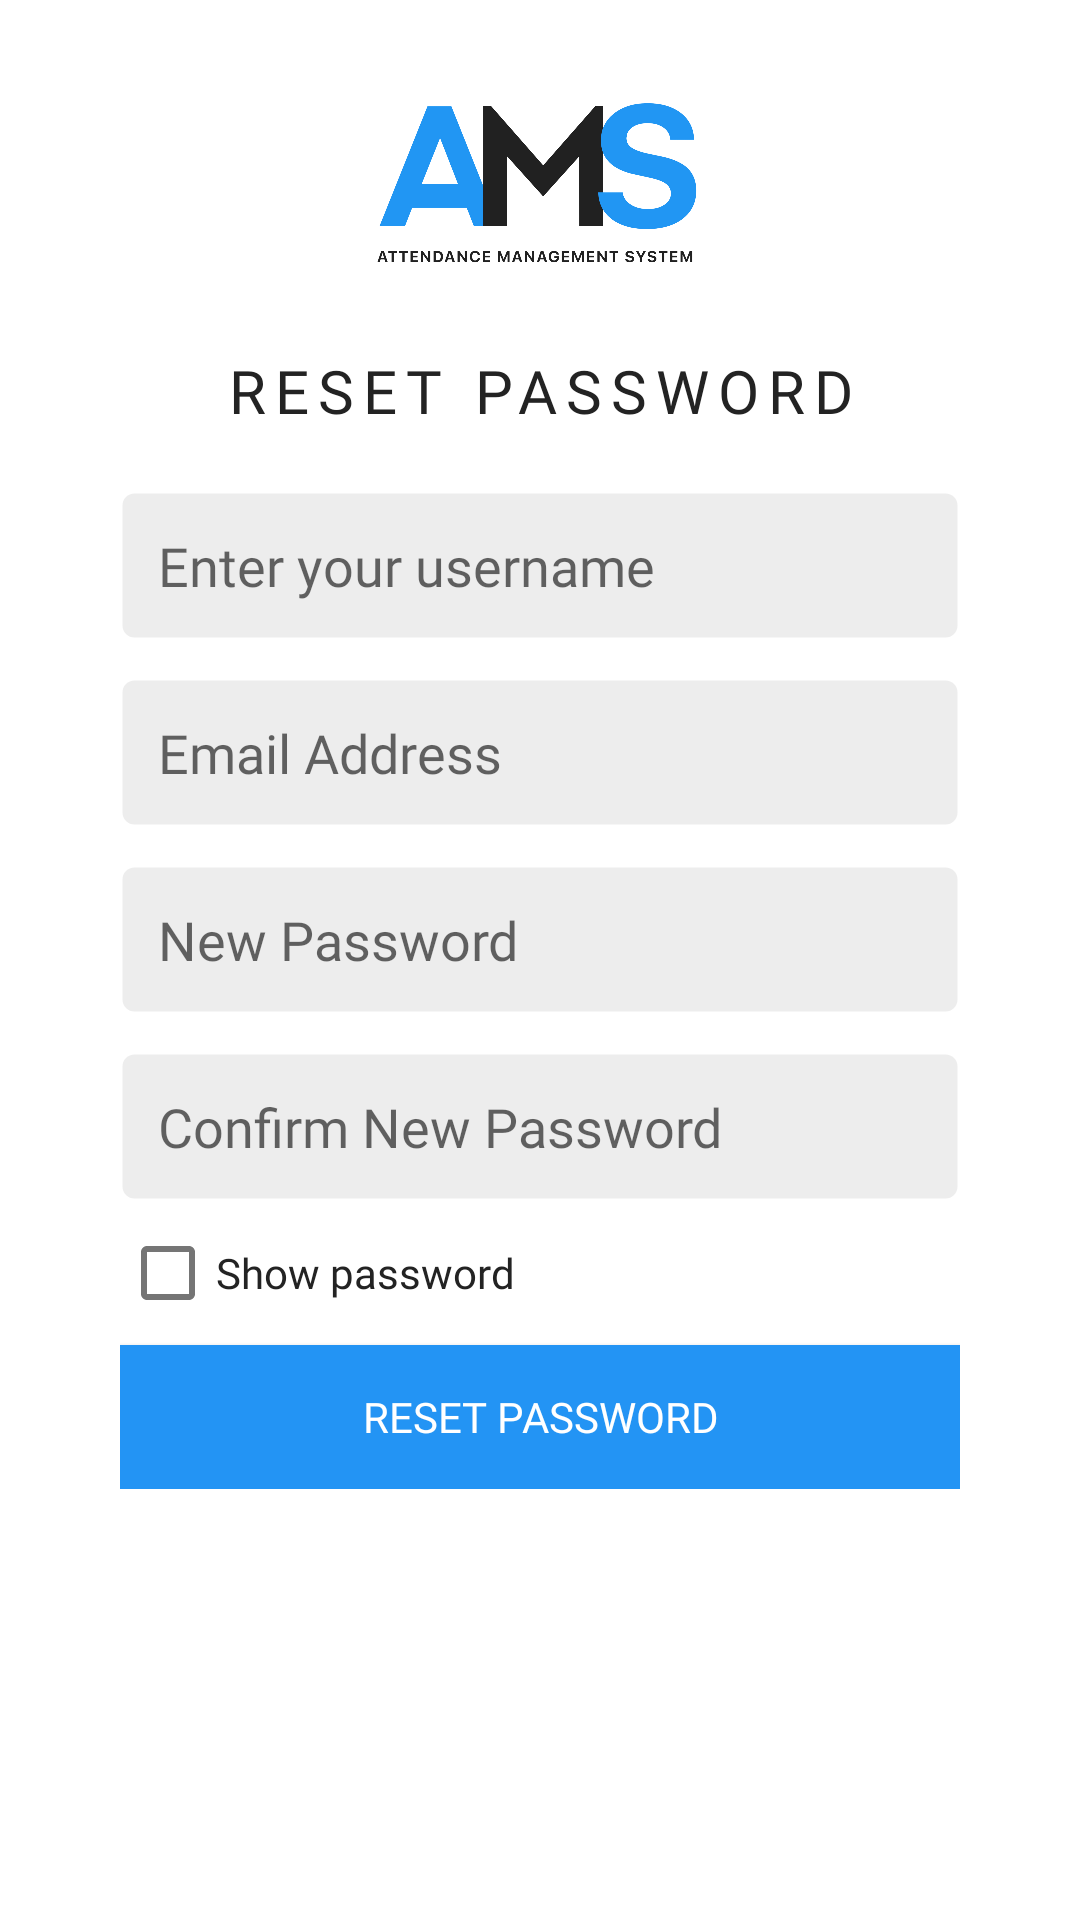

This screen was rendered from an Android layout file. Write that file and the resources it references.
<!-- AndroidManifest.xml: application theme Theme.AttendanceManagementSystem -->
<!-- res/layout/activity_reset_password.xml -->
<?xml version="1.0" encoding="utf-8"?>
<androidx.constraintlayout.widget.ConstraintLayout
    xmlns:android="http://schemas.android.com/apk/res/android"
    xmlns:tools="http://schemas.android.com/tools"
    xmlns:app="http://schemas.android.com/apk/res-auto"
    android:layout_width="match_parent"
    android:layout_height="match_parent"
    tools:context=".ResetPassword">


    <ImageView
        android:id="@+id/imageView"
        android:layout_width="match_parent"
        android:layout_height="120sp"
        app:layout_constraintBottom_toTopOf="@+id/linearLayout"
        app:layout_constraintTop_toTopOf="parent"
        app:layout_constraintVertical_bias="0.341"
        app:srcCompat="@drawable/logo"
        tools:layout_editor_absoluteX="0dp" />

    <LinearLayout
        android:id="@+id/linearLayout"
        android:layout_width="match_parent"
        android:layout_height="wrap_content"
        android:layout_margin="40sp"
        android:orientation="vertical"
        android:textAlignment="center"
        app:layout_constraintBottom_toBottomOf="parent"
        app:layout_constraintEnd_toEndOf="parent"
        app:layout_constraintStart_toStartOf="parent"
        app:layout_constraintTop_toTopOf="parent"
        app:layout_constraintVertical_bias="0.426">

        <TextView
            android:id="@+id/welcomeText"
            android:layout_width="match_parent"
            android:layout_height="wrap_content"
            android:fontFamily="@font/medium"
            android:letterSpacing="0.15"
            android:text="RESET PASSWORD"
            android:textAlignment="center"
            android:textColor="#232323"
            android:textSize="20sp"
            />

        <Space
            android:layout_width="wrap_content"
            android:layout_height="20sp" />



        <EditText
            android:id="@+id/username"
            android:layout_width="match_parent"
            android:layout_height="wrap_content"
            android:background="@drawable/border"
            android:ems="10"
            android:fontFamily="@font/medium"
            android:hint="Enter your username"
            android:inputType="text"
            android:textColorHighlight="#838383"
            android:textColorLink="#00FFFFFF"
            tools:layout_editor_absoluteX="180dp"
            tools:layout_editor_absoluteY="294dp"
            android:padding="12.5sp" />
        <Space
            android:layout_width="wrap_content"
            android:layout_height="12.5sp" />


        <EditText
            android:id="@+id/email"
            android:layout_width="match_parent"
            android:layout_height="wrap_content"
            android:background="@drawable/border"
            android:ems="10"
            android:fontFamily="@font/medium"
            android:hint="Email Address"
            android:inputType="textEmailAddress"
            android:textColorHighlight="#838383"
            android:textColorLink="#00FFFFFF"
            tools:layout_editor_absoluteX="180dp"
            tools:layout_editor_absoluteY="294dp"
            android:padding="12.5sp" />

        <Space
            android:layout_width="match_parent"
            android:layout_height="12.5sp"></Space>
        <EditText
            android:id="@+id/password"
            android:layout_width="match_parent"
            android:layout_height="wrap_content"
            android:background="@drawable/border"
            android:ems="10"
            android:fontFamily="@font/medium"
            android:hint="New Password"
            android:inputType="textPassword"
            tools:layout_editor_absoluteX="180dp"
            tools:layout_editor_absoluteY="294dp"
            android:padding="12.5sp" />
        <Space
            android:layout_width="wrap_content"
            android:layout_height="12.5sp" />
        <EditText
            android:id="@+id/passwordVerify"
            android:layout_width="match_parent"
            android:layout_height="wrap_content"
            android:background="@drawable/border"
            android:ems="10"
            android:fontFamily="@font/medium"
            android:hint="Confirm New Password"
            android:inputType="textPassword"
            tools:layout_editor_absoluteX="180dp"
            tools:layout_editor_absoluteY="294dp"
            android:padding="12.5sp" />

        <CheckBox
            android:id="@+id/passwordToggle"
            android:layout_width="match_parent"
            android:layout_height="wrap_content"
            android:checked="false"
            android:fontFamily="@font/bold"
            android:text="Show password"
            android:textColor="#232323"
            />
        <androidx.appcompat.widget.AppCompatButton
            android:id="@+id/resetBtn"
            android:layout_width="match_parent"
            android:layout_height="wrap_content"
            android:background="#2394f4"
            android:backgroundTintMode="add"
            android:fontFamily="@font/medium"
            android:text="Reset Password"
            android:layout_gravity="center"
            android:textColor="#fff"
            />


    </LinearLayout>




</androidx.constraintlayout.widget.ConstraintLayout>
<!-- resources referenced by this layout -->
<resources>
  <!-- drawable border (drawable) -->
  <?xml version="1.0" encoding="utf-8"?>
  <shape xmlns:android="http://schemas.android.com/apk/res/android">
      <stroke
          android:width="1.5dp"
          android:color="#00FFFFFF" />
      <solid
          android:color="#EDEDED"
          android:paddingLeft="10dp"
          android:paddingTop="10dp"/>
      <padding
          android:left="10dp"
          android:top="10dp"
          android:right="10dp"
          android:bottom="10dp" />
      <corners
          android:bottomRightRadius="4dp"
          android:bottomLeftRadius="4dp"
          android:topLeftRadius="4dp"
          android:topRightRadius="4dp" />
  </shape>
  <!-- drawable logo: png bitmap (drawable, 219841 bytes) -->
  <style name="Theme.AttendanceManagementSystem" parent="Theme.MaterialComponents.DayNight.DarkActionBar">
          
          <item name="colorPrimary">#2394f4</item>
          <item name="colorPrimaryVariant">#2394f4</item>
          <item name="colorOnPrimary">@color/white</item>
          
          <item name="colorSecondary">#2394f4</item>
          <item name="colorSecondaryVariant">#2394f4</item>
          <item name="colorOnSecondary">#232323</item>
          
          <item name="android:statusBarColor" tools:targetApi="l">#232323</item>
          
      </style>
  <!-- not gathered from this repository: default colours our renderer supplied (Android Studio template values) -->
  <color name="white">#FFFFFFFF</color>
</resources>
